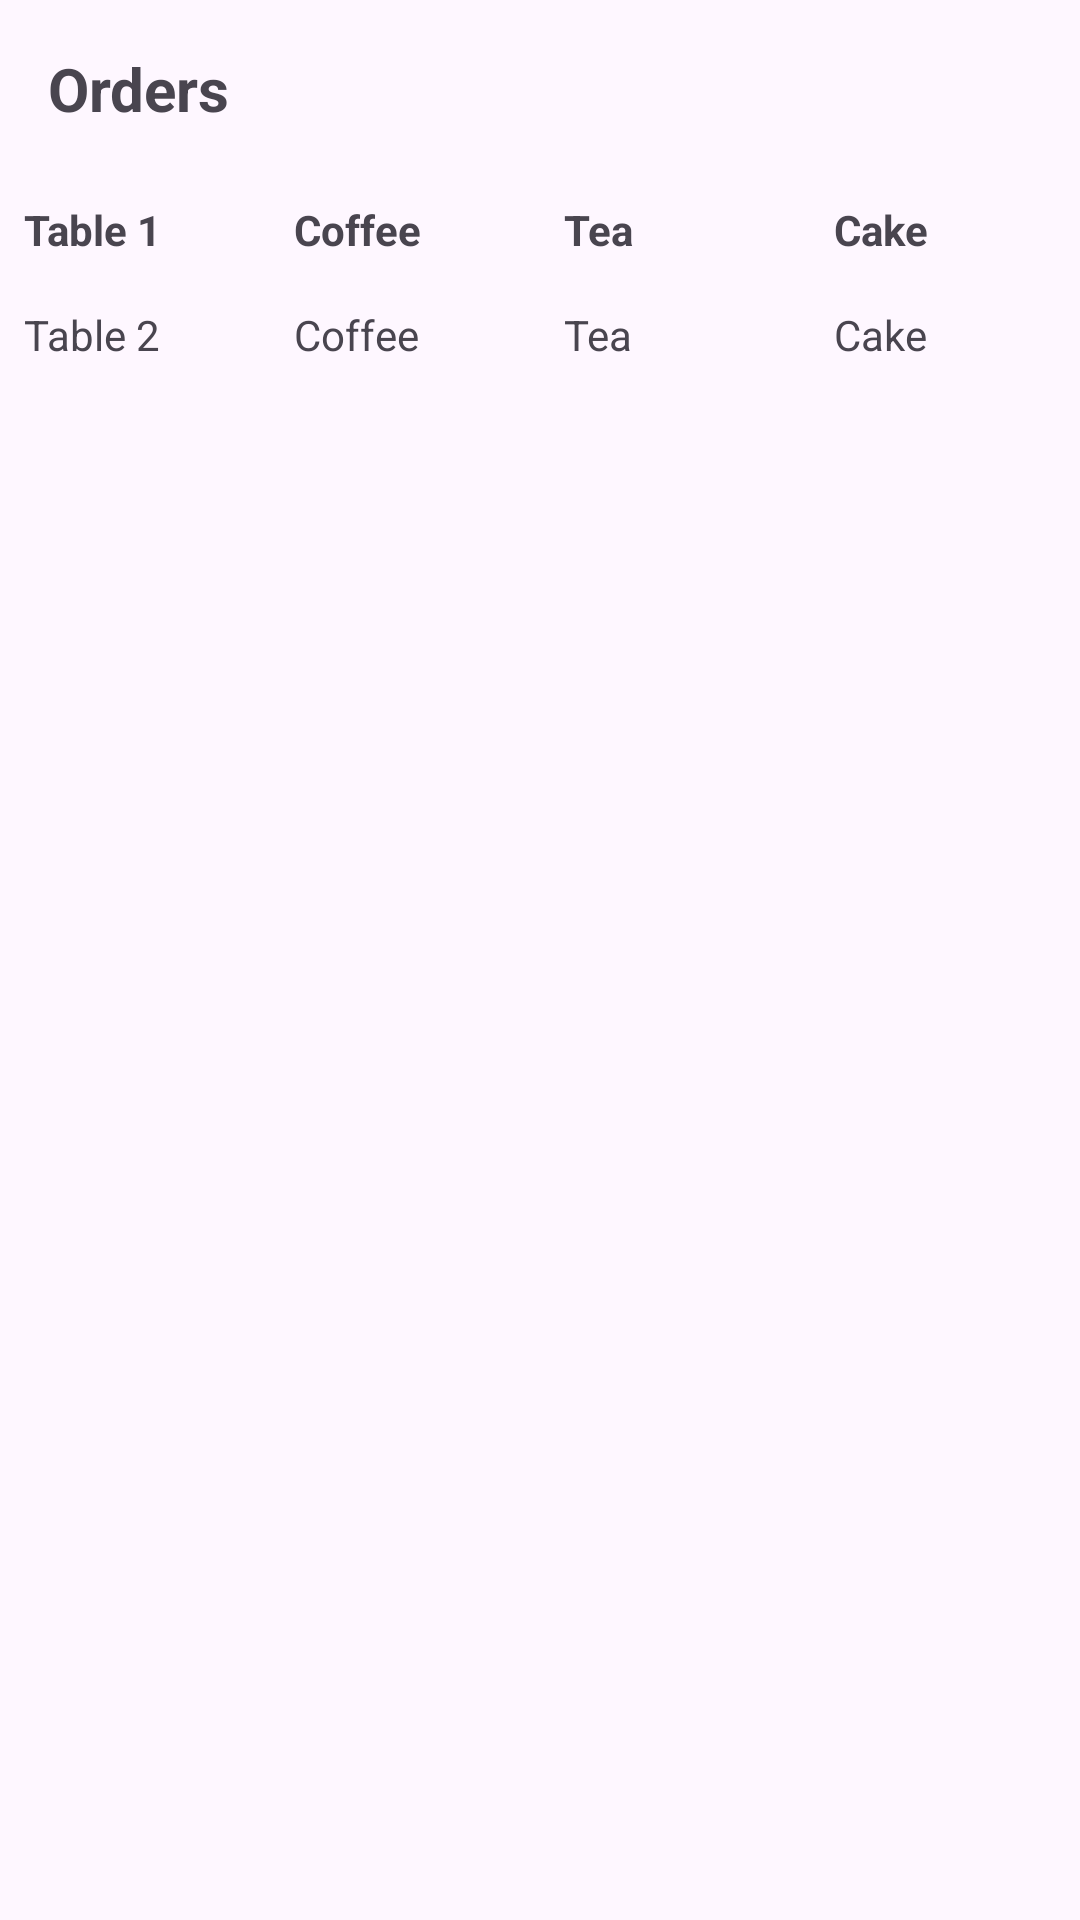

Here is an Android app screen rendered from its layout file. Give the layout XML and the strings, colors and styles it references.
<!-- AndroidManifest.xml: application theme Theme.CafeDera -->
<!-- res/layout/activity_chef_cat.xml -->
<?xml version="1.0" encoding="utf-8"?>
<LinearLayout xmlns:android="http://schemas.android.com/apk/res/android"
    android:layout_width="match_parent"
    android:layout_height="match_parent"
    xmlns:tools="http://schemas.android.com/tools"
    android:orientation="vertical"
    tools:context=".chef_cat">

    <TextView
        android:layout_width="match_parent"
        android:layout_height="wrap_content"
        android:text="Orders"
        android:textSize="20sp"
        android:textStyle="bold"
        android:padding="16dp" />

    <LinearLayout
        android:layout_width="match_parent"
        android:layout_height="wrap_content"
        android:orientation="horizontal">

        <TextView
            android:layout_width="0dp"
            android:layout_height="wrap_content"
            android:layout_weight="1"
            android:text="Table 1"
            android:textStyle="bold"
            android:padding="8dp" />

        <TextView
            android:layout_width="0dp"
            android:layout_height="wrap_content"
            android:layout_weight="1"
            android:text="Coffee"
            android:textStyle="bold"
            android:padding="8dp" />

        <TextView
            android:layout_width="0dp"
            android:layout_height="wrap_content"
            android:layout_weight="1"
            android:text="Tea"
            android:textStyle="bold"
            android:padding="8dp" />

        <TextView
            android:layout_width="0dp"
            android:layout_height="wrap_content"
            android:layout_weight="1"
            android:text="Cake"
            android:textStyle="bold"
            android:padding="8dp" />
    </LinearLayout>

    

    
    <LinearLayout
        android:layout_width="match_parent"
        android:layout_height="wrap_content"
        android:orientation="horizontal">

        <TextView
            android:layout_width="0dp"
            android:layout_height="wrap_content"
            android:layout_weight="1"
            android:text="Table 2"
            android:padding="8dp" />

        <TextView
            android:layout_width="0dp"
            android:layout_height="wrap_content"
            android:layout_weight="1"
            android:text="Coffee"
            android:padding="8dp" />

        <TextView
            android:layout_width="0dp"
            android:layout_height="wrap_content"
            android:layout_weight="1"
            android:text="Tea"
            android:padding="8dp" />

        <TextView
            android:layout_width="0dp"
            android:layout_height="wrap_content"
            android:layout_weight="1"
            android:text="Cake"
            android:padding="8dp" />
    </LinearLayout>

    

</LinearLayout>
<!-- resources referenced by this layout -->
<resources>
  <style name="Theme.CafeDera" parent="Base.Theme.CafeDera" />
  <style name="Base.Theme.CafeDera" parent="Theme.Material3.DayNight.NoActionBar">
          
          
      </style>
</resources>
